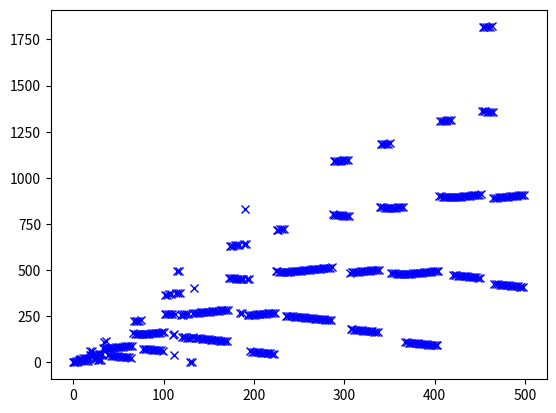
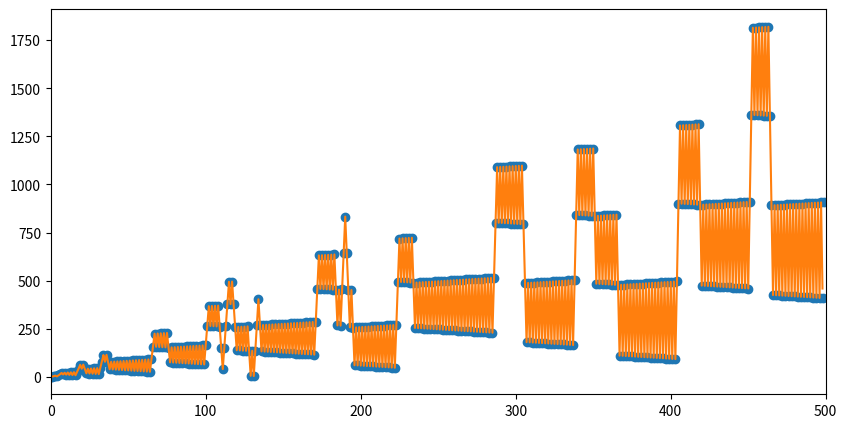

The matplotlib source for these figures, in order:
# -*- coding: utf-8 -*-
"""
Created on Tue May 12 09:44:04 2020

[redacted]
"""
import numpy as np
import  pandas as pd
import matplotlib.pyplot as plt
import random as rd
from scipy import interpolate

############# Recamans Sequence ##################
# The rules of the Recamans sequence are:
# Start at 0
# Each term in the sequence must be > 0
# At each step you move backwards if possible otherwise move forwards
# Cannot repeat an item that is already in the sequence 

# Example: Starting at 0 and step = 1, going backwards give us a value of -1
#          so we have to move forward giving us a value of 1.
#          Now for step = 2, going backwards from 1 gives us a value of -1 so
#          we move forward to 3.


# Define Recaman Sequence
def Recamans_Sequence(iterations):
    array = np.zeros((1,iterations), dtype = int)
    for i in range(0,iterations):
        if i == 0:
            array[0][i] = 0
            step = 1
            value = 0
        elif value - step > 0 and value - step not in [array[0][j] for j in range(0,i)]:
            value = value -  step
            step = step + 1
            array[0][i] = value 
        else:
            value = value + step 
            step = step + 1
            array[0][i] = value 
    return array


Recamans_Sequence = Recamans_Sequence(500)
x = np.arange(0,Recamans_Sequence.size, 1).reshape(1,500)


# Plot Recamans Sequence 
plt.figure()
plt.plot(x, Recamans_Sequence, 'bx')
plt.show()


# Plot Recamans sequence with curve fitting
x = np.reshape(x,(500,))
Recamans_Sequence = np.reshape(Recamans_Sequence, (500,))

f = interpolate.interp1d(x, Recamans_Sequence)
xnew = np.arange(0,498, 0.1)
ynew = f(xnew)
plt.figure(figsize = (10,5))
plt.plot(x, Recamans_Sequence, 'o', xnew, f(xnew), '-')
plt.xlim(0,500)
plt.show()

















